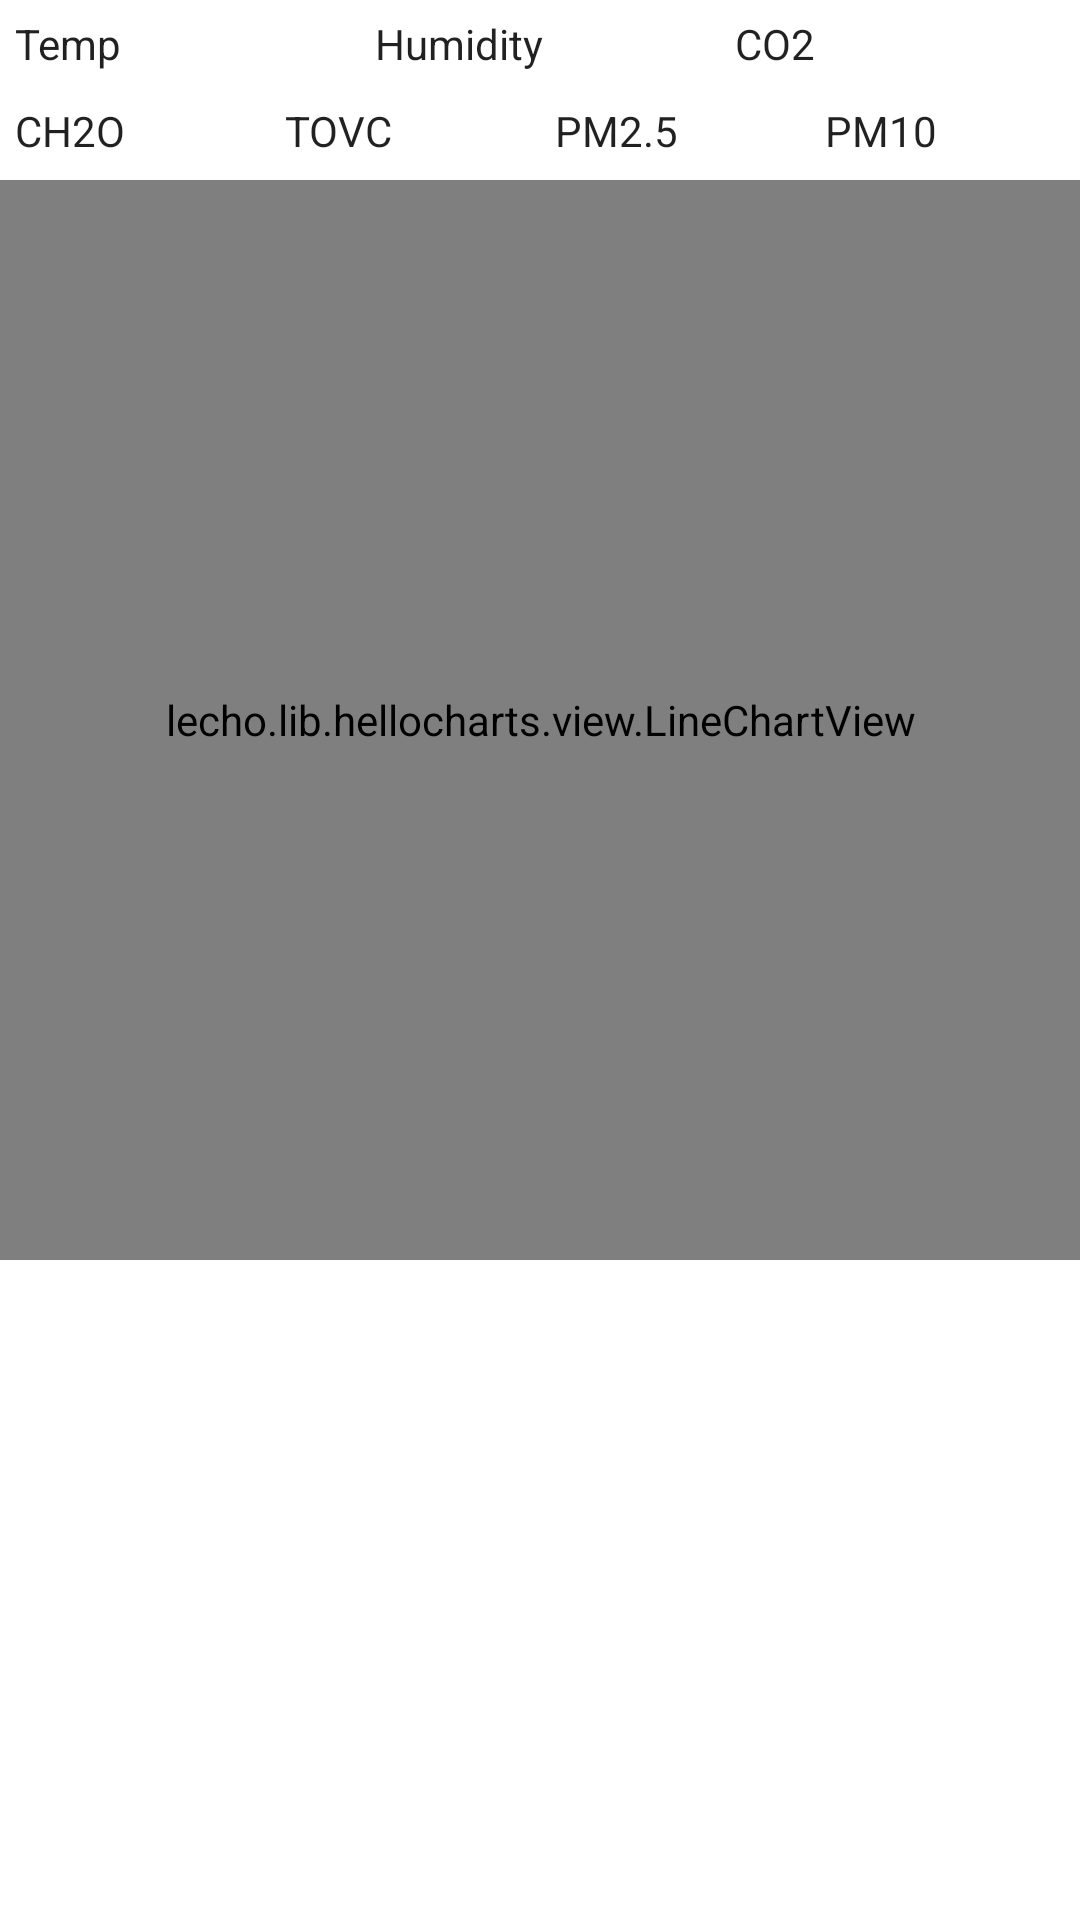

Reconstruct the res/layout file that produces this screen, plus the resources it refers to.
<!-- AndroidManifest.xml: application theme Theme.EMSControl -->
<!-- res/layout/fragment_chart.xml -->
<?xml version="1.0" encoding="utf-8"?>
<LinearLayout xmlns:android="http://schemas.android.com/apk/res/android"
    xmlns:tools="http://schemas.android.com/tools"
    android:layout_width="match_parent"
    android:layout_height="match_parent"
    tools:context="com.example.fragment.BFReport"
    android:orientation="vertical" >

    <LinearLayout
        android:layout_width="match_parent"
        android:layout_height="wrap_content"
        android:orientation="horizontal">

        <Button
            android:id="@+id/temp"
            android:layout_width="0dp"
            android:layout_weight="1"
            android:layout_height="wrap_content"
            android:text="Temp"
            android:layout_margin="5dp"/>

        <Button
            android:id="@+id/hemi"
            android:layout_width="0dp"
            android:layout_weight="1"
            android:layout_height="wrap_content"
            android:layout_margin="5dp"
            android:text="Humidity" />

        <Button
            android:id="@+id/co2"
            android:layout_width="0dp"
            android:layout_weight="1"
            android:layout_height="wrap_content"
            android:layout_margin="5dp"
            android:text="CO2" />

    </LinearLayout>
    <LinearLayout
        android:layout_width="match_parent"
        android:layout_height="wrap_content"
        android:orientation="horizontal">

        <Button
            android:id="@+id/ch2o"
            android:layout_width="0dp"
            android:layout_weight="1"
            android:layout_height="wrap_content"
            android:layout_margin="5dp"
            android:text="CH2O" />

        <Button
            android:id="@+id/tovc"
            android:layout_width="0dp"
            android:layout_weight="1"
            android:layout_height="wrap_content"
            android:layout_margin="5dp"
            android:text="TOVC" />
        <Button
            android:id="@+id/pm_2_5"
            android:layout_width="0dp"
            android:layout_weight="1"
            android:layout_height="wrap_content"
            android:layout_margin="5dp"
            android:text="PM2.5" />
        <Button
            android:id="@+id/pm_10"
            android:layout_width="0dp"
            android:layout_weight="1"
            android:layout_margin="5dp"
            android:layout_height="wrap_content"
            android:text="PM10" />

    </LinearLayout>

    <lecho.lib.hellocharts.view.LineChartView
        android:id="@+id/lvc_main"
        android:layout_width="match_parent"
        android:layout_height="360dp"
        android:layout_marginTop="2dp"
        android:transitionName="line" />

</LinearLayout>
<!-- resources referenced by this layout -->
<resources>
  <style name="Theme.EMSControl" parent="Theme.MaterialComponents.DayNight.NoActionBar">
          
          <item name="colorPrimary">@color/teal_700</item>
          <item name="colorPrimaryVariant">@color/purple_700</item>
          <item name="colorOnPrimary">@color/white</item>
          
          <item name="colorSecondary">@color/teal_200</item>
          <item name="colorSecondaryVariant">@color/teal_700</item>
          <item name="colorOnSecondary">@color/black</item>
          <item name="buttonStyle">@color/teal_700</item>
          
          <item name="android:statusBarColor" tools:targetApi="l">?attr/colorPrimaryVariant</item>
          
      </style>
  <color name="teal_700">#FF018786</color>
  <color name="purple_700">#FF3700B3</color>
  <color name="white">#FFFFFFFF</color>
  <color name="teal_200">#FF03DAC5</color>
  <color name="black">#FF000000</color>
</resources>
